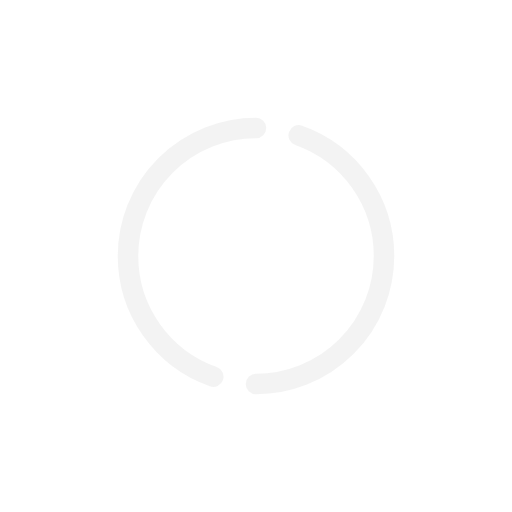
t = 0.00 s
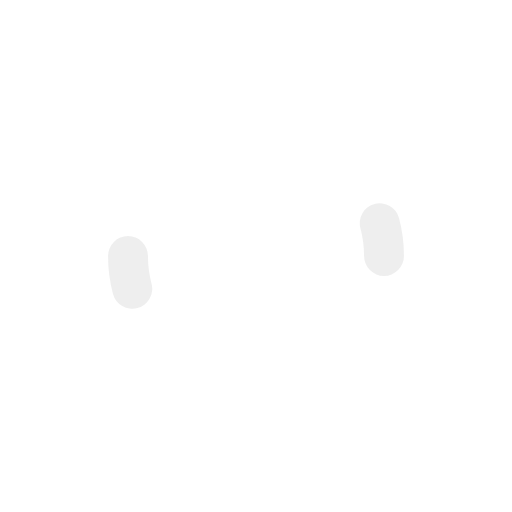
t = 1.66 s
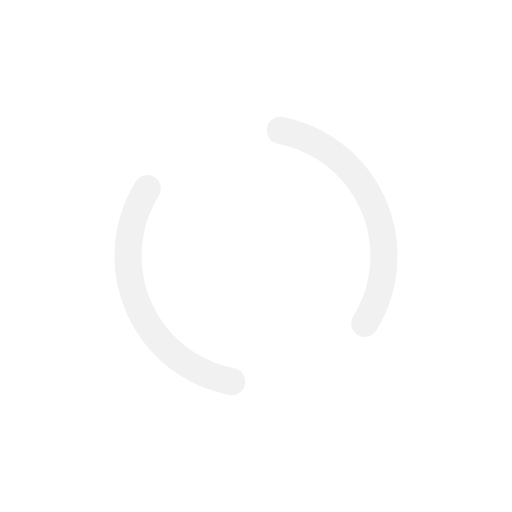
t = 3.31 s
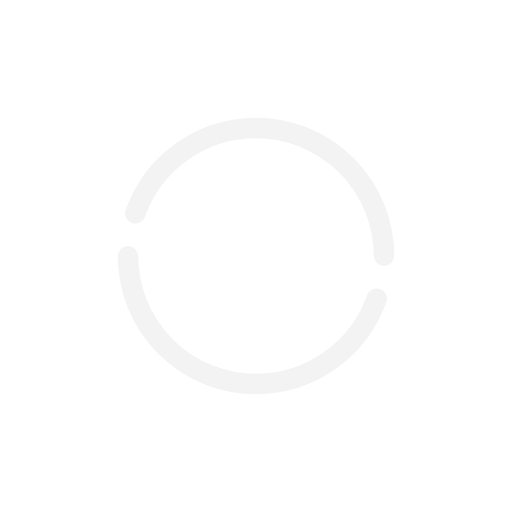
t = 4.97 s

The animated SVG that drew these frames (rendered in a browser with its animation timeline set to each time). Animation: 21 SMIL elements (animate=12,animateTransform=9); one cycle of 6.62 s, repeats indefinitely.

<svg xmlns="http://www.w3.org/2000/svg" width="100%" height="100%" viewBox="-25 -25 100 100" version="1.1"><g><path d="M25 0 A25 25 0 0 0 25 50" stroke-dasharray="79" stroke="#eeeeee" stroke-width="4" stroke-linecap="round" fill="none"><!-- Expanding and contracting of the arc --><animate id="a1" attributeType="XML" attributeName="stroke-dashoffset" from="9" to="76" dur="625ms" begin="0s; a2.end" fill="freeze" calcMode="spline" keyTimes="0;1" keySplines="0.215, 0.61, 0.355, 1"/><animate id="a2" attributeType="XML" attributeName="stroke-dashoffset" from="76" to="9" dur="625ms" begin="a1.end" fill="freeze" calcMode="spline" keyTimes="0;1" keySplines="0.215, 0.61, 0.355, 1"/><!-- Change of the stroke width --><animate id="a3" attributeType="XML" attributeName="stroke-width" from="4" to="8" dur="625ms" begin="0s; a4.end" fill="freeze" calcMode="spline" keyTimes="0;1" keySplines="0.215, 0.61, 0.355, 1"/><animate id="a4" attributeType="XML" attributeName="stroke-width" from="8" to="4" dur="625ms" begin="a3.end" fill="freeze" calcMode="spline" keyTimes="0;1" keySplines="0.215, 0.61, 0.355, 1"/><!-- Rotation of the arc --><animateTransform id="a5" attributeType="XML" attributeName="transform" type="rotate" from="0 25 25" to="0 25 25" dur="625ms" begin="0; a8.end" calcMode="spline" keyTimes="0;1" keySplines="0.215, 0.61, 0.355, 1"/><animateTransform id="a6" attributeType="XML" attributeName="transform" type="rotate" from="0 25 25" to="180 25 25" dur="625ms" begin="a5.end" calcMode="spline" keyTimes="0;1" keySplines="0.215, 0.61, 0.355, 1"/><animateTransform id="a7" attributeType="XML" attributeName="transform" type="rotate" from="180 25 25" to="180 25 25" dur="625ms" begin="a6.end" calcMode="spline" keyTimes="0;1" keySplines="0.215, 0.61, 0.355, 1"/><animateTransform id="a8" attributeType="XML" attributeName="transform" type="rotate" from="180 25 25" to="360 25 25" dur="625ms" begin="a7.end" calcMode="spline" keyTimes="0;1" keySplines="0.215, 0.61, 0.355, 1"/><!-- Opacity change --><animate id="a9" attributeType="XML" attributeName="opacity" from="0.7" to="1" dur="625ms" begin="0s; a10.end" fill="freeze" calcMode="spline" keyTimes="0;1" keySplines="0.215, 0.61, 0.355, 1"/><animate id="a10" attributeType="XML" attributeName="opacity" from="1" to="0.7" dur="625ms" begin="a9.end" fill="freeze" calcMode="spline" keyTimes="0;1" keySplines="0.215, 0.61, 0.355, 1"/></path><path d="M25 50 A25 25 0 1 0 25 0" stroke-dasharray="79" stroke="#eeeeee" stroke-width="4" stroke-linecap="round" fill="none"><!-- Expanding and contracting of the arc --><animate id="a1" attributeType="XML" attributeName="stroke-dashoffset" from="9" to="76" dur="625ms" begin="0s; a2.end" fill="freeze" calcMode="spline" keyTimes="0;1" keySplines="0.215, 0.61, 0.355, 1"/><animate id="a2" attributeType="XML" attributeName="stroke-dashoffset" from="76" to="9" dur="625ms" begin="a1.end" fill="freeze" calcMode="spline" keyTimes="0;1" keySplines="0.215, 0.61, 0.355, 1"/><!-- Change of the stroke width --><animate id="a3" attributeType="XML" attributeName="stroke-width" from="4" to="8" dur="625ms" begin="0s; a4.end" fill="freeze" calcMode="spline" keyTimes="0;1" keySplines="0.215, 0.61, 0.355, 1"/><animate id="a4" attributeType="XML" attributeName="stroke-width" from="8" to="4" dur="625ms" begin="a3.end" fill="freeze" calcMode="spline" keyTimes="0;1" keySplines="0.215, 0.61, 0.355, 1"/><!-- Rotation of the arc --><animateTransform id="a5" attributeType="XML" attributeName="transform" type="rotate" from="0 25 25" to="0 25 25" dur="625ms" begin="0; a8.end" calcMode="spline" keyTimes="0;1" keySplines="0.215, 0.61, 0.355, 1"/><animateTransform id="a6" attributeType="XML" attributeName="transform" type="rotate" from="0 25 25" to="180 25 25" dur="625ms" begin="a5.end" calcMode="spline" keyTimes="0;1" keySplines="0.215, 0.61, 0.355, 1"/><animateTransform id="a7" attributeType="XML" attributeName="transform" type="rotate" from="180 25 25" to="180 25 25" dur="625ms" begin="a6.end" calcMode="spline" keyTimes="0;1" keySplines="0.215, 0.61, 0.355, 1"/><animateTransform id="a8" attributeType="XML" attributeName="transform" type="rotate" from="180 25 25" to="360 25 25" dur="625ms" begin="a7.end" calcMode="spline" keyTimes="0;1" keySplines="0.215, 0.61, 0.355, 1"/><!-- Opacity change --><animate id="a9" attributeType="XML" attributeName="opacity" from="0.7" to="1" dur="625ms" begin="0s; a10.end" fill="freeze" calcMode="spline" keyTimes="0;1" keySplines="0.215, 0.61, 0.355, 1"/><animate id="a10" attributeType="XML" attributeName="opacity" from="1" to="0.7" dur="625ms" begin="a9.end" fill="freeze" calcMode="spline" keyTimes="0;1" keySplines="0.215, 0.61, 0.355, 1"/></path><animateTransform id="a8" attributeType="XML" attributeName="transform" type="rotate" from="0 25 25" to="360 25 25" dur="6625ms" repeatCount="indefinite"/></g></svg>